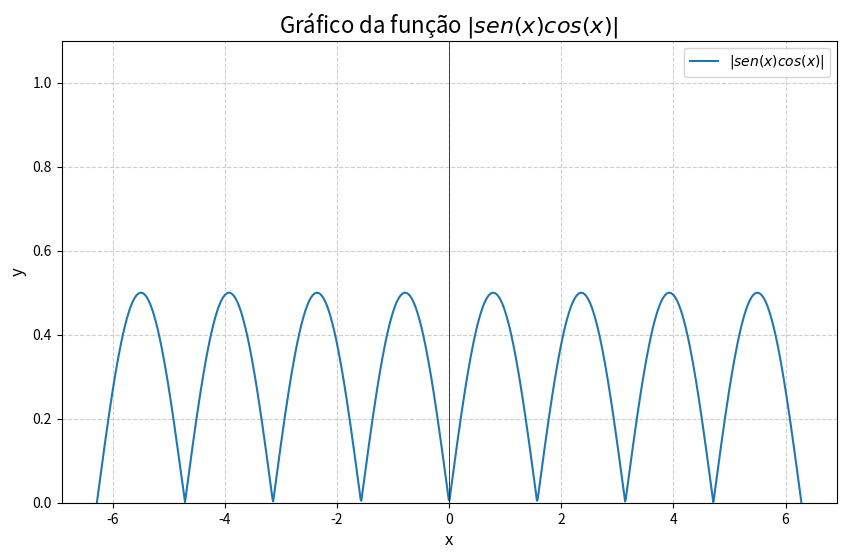

Source code (Python):
import numpy as np
import matplotlib.pyplot as plt

# Gera valores de x de -2*pi a 2*pi com 1000 pontos para uma curva suave
x = np.linspace(-2 * np.pi, 2 * np.pi, 1000)

y = np.abs(np.sin(x) * np.cos(x))

# Cria a figura e os eixos
plt.figure(figsize=(10, 6))

# Plota a função
plt.plot(x, y, label=r'$|sen(x)cos(x)|$')

plt.title(r'Gráfico da função $|sen(x)cos(x)|$', fontsize=16)
plt.xlabel('x', fontsize=12)
plt.ylabel('y', fontsize=12)

# Adiciona uma grade para facilitar a leitura
plt.grid(True, linestyle='--', alpha=0.6)

# Adiciona uma legenda
plt.legend()

# Define os limites do eixo y para uma melhor visualização
plt.ylim(0, 1.1)

# Plota os eixos x e y em 0 para referência
plt.axhline(0, color='black', linewidth=0.5)
plt.axvline(0, color='black', linewidth=0.5)

# Mostra o gráfico
plt.show()